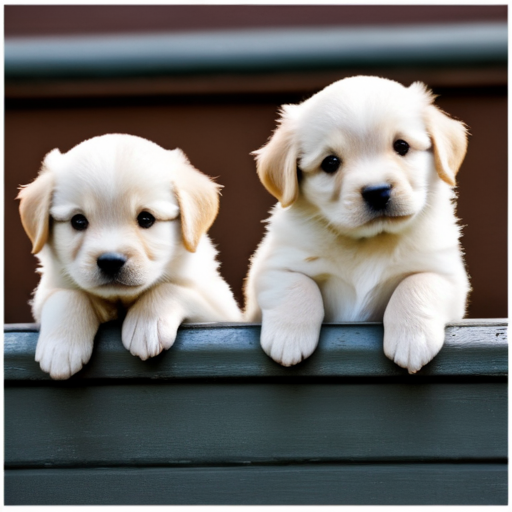
Generation parameters embedded in this image by AUTOMATIC1111 Stable Diffusion web UI or a fork of it (Forge, ...) (PNG 'parameters' text chunk):
adorable puppies forever
Steps: 20, Sampler: DPM++ 2M Karras, CFG scale: 7.0, Seed: 2338507571, Size: 512x512, Model hash: 07b985d12f, Model: SDXLFaetastic_v24, Version: v1.7.0